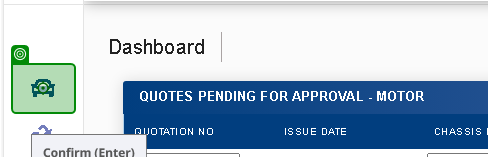
Task: This process was developed using UiPath’s RE Framework to improve execution and manage end-to-end insurance creation for the client, Unity Brokers.
Workflow: New Quote - Basic Information

Step 1: click on the link in window 'IIRIS ECRM' (msedge.exe)

Step 2: click on the list in window 'IIRIS ECRM' (msedge.exe) (no picture)

Step 3: click on the link 'New Quotation' in window 'IIRIS ECRM' (msedge.exe) (no picture)

Step 4: select "INDIVIDUAL" in the element in window 'IIRIS ECRM' (msedge.exe) (no picture)

Step 5: type "YADHUKRISHNAN" into the text box 'assrnameinput' in window 'IIRIS ECRM' (msedge.exe) (no picture)

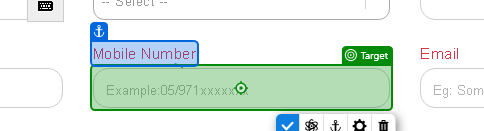
Step 6: type "0508037025" into the text box in window 'IIRIS ECRM' (msedge.exe)

Step 7: type "yadhutest@gmail.com" into the text box in window 'IIRIS ECRM' (msedge.exe) (no picture)

Step 8: select "United Arab Emirates" in the element in window 'IIRIS ECRM' (msedge.exe) (no picture)

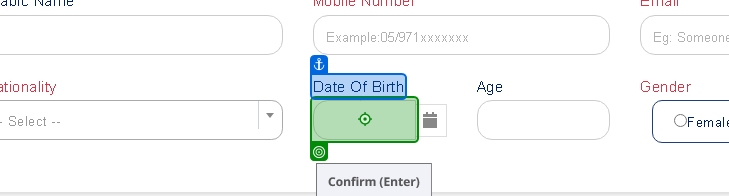
Step 9: type "06/10/1999" into the text box in window 'IIRIS ECRM' (msedge.exe)

Step 10: type "24" into the text box in window 'IIRIS ECRM' (msedge.exe) (no picture)

Step 11: click on the label 'Male' in window 'IIRIS ECRM' (msedge.exe) (no picture)

Step 12: type "JN8AY2NY3F9133738" into the text box in window 'IIRIS ECRM' (msedge.exe) (no picture)

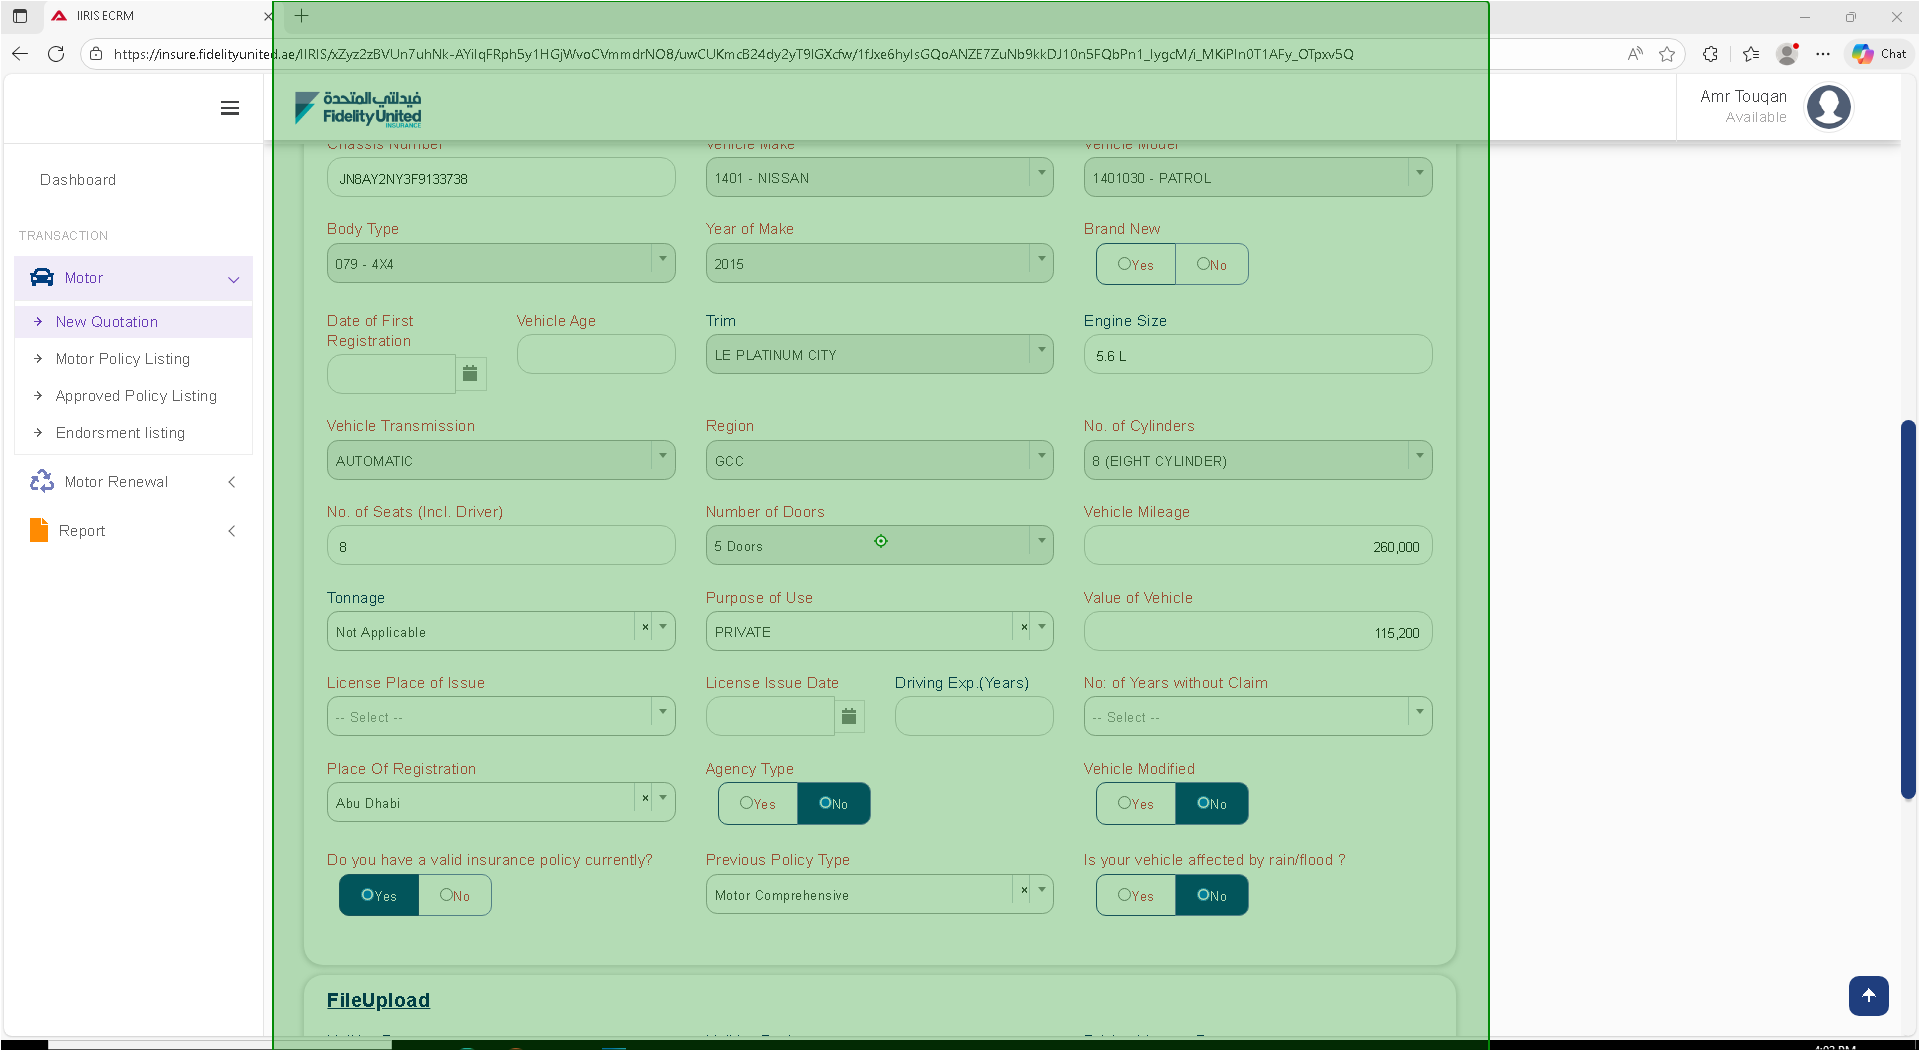
Step 13: click on the element in window 'IIRIS ECRM' (msedge.exe)

Step 14: type "06/10/2014" into the text box in window 'IIRIS ECRM' (msedge.exe) (no picture)

Step 15: select "Abu Dhabi" in the element in window 'IIRIS ECRM' (msedge.exe) (no picture) (repeated 2 times)

Step 17: type "27/11/2015" into the text box in window 'IIRIS ECRM' (msedge.exe) (no picture)

Step 18: select "0 Year" in the element in window 'IIRIS ECRM' (msedge.exe) (no picture)

Step 19: click on the label 'No' in window 'IIRIS ECRM' (msedge.exe) (no picture) (repeated 2 times)

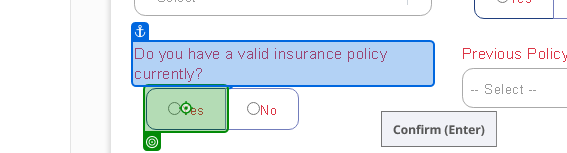
Step 21: click on the label 'Yes' in window 'IIRIS ECRM' (msedge.exe)

Step 22: select "Motor Comprehensive" in the element in window 'IIRIS ECRM' (msedge.exe) (no picture)

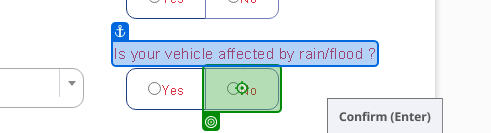
Step 23: click on the label 'No' in window 'IIRIS ECRM' (msedge.exe)

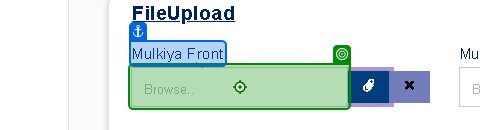
Step 24: click on the text box in window 'IIRIS ECRM' (msedge.exe)

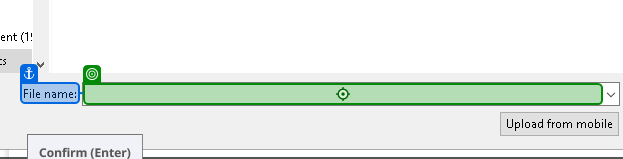
Step 25: type "C:\Users\yadhu\Documents\UiPath\UnityBrokersFidelityDemo\Data\Input\REG.pdf" into 'File name' in window 'Open' (msedge.exe)

Step 26: click on 'Open' in window 'Open' (msedge.exe) (no picture)

Step 27: click on the text box in window 'IIRIS ECRM' (msedge.exe) (no picture)

Step 28: type "C:\Users\yadhu\Documents\UiPath\UnityBrokersFidelityDemo\Data\Input\REG.pdf" into 'File name' in window 'Open' (msedge.exe) (same screen as step 25)

Step 29: click on 'Open' in window 'Open' (msedge.exe) (no picture)

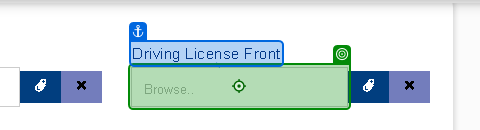
Step 30: click on the text box in window 'IIRIS ECRM' (msedge.exe)

Step 31: type "C:\Users\yadhu\Documents\UiPath\UnityBrokersFidelityDemo\Data\Input\DL.pdf" into 'File name' in window 'Open' (msedge.exe) (same screen as step 25)

Step 32: click on 'Open' in window 'Open' (msedge.exe) (no picture)

Step 33: click on the text box in window 'IIRIS ECRM' (msedge.exe) (no picture)

Step 34: type "C:\Users\yadhu\Documents\UiPath\UnityBrokersFidelityDemo\Data\Input\DL.pdf" into 'File name' in window 'Open' (msedge.exe) (same screen as step 25)

Step 35: click on 'Open' in window 'Open' (msedge.exe) (no picture)

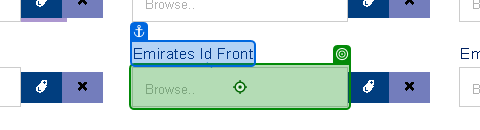
Step 36: click on the text box in window 'IIRIS ECRM' (msedge.exe)

Step 37: type "C:\Users\yadhu\Documents\UiPath\UnityBrokersFidelityDemo\Data\Input\ID.pdf" into 'File name' in window 'Open' (msedge.exe) (same screen as step 25)

Step 38: click on 'Open' in window 'Open' (msedge.exe) (no picture)

Step 39: click on the text box in window 'IIRIS ECRM' (msedge.exe) (no picture)

Step 40: type "C:\Users\yadhu\Documents\UiPath\UnityBrokersFidelityDemo\Data\Input\ID.pdf" into 'File name' in window 'Open' (msedge.exe) (same screen as step 25)

Step 41: click on 'Open' in window 'Open' (msedge.exe) (no picture)

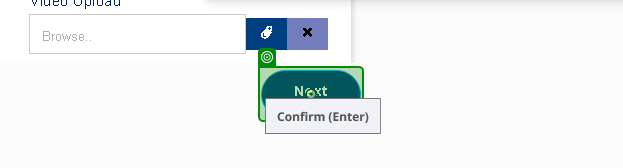
Step 42: click on the link 'Next' in window 'IIRIS ECRM' (msedge.exe)
